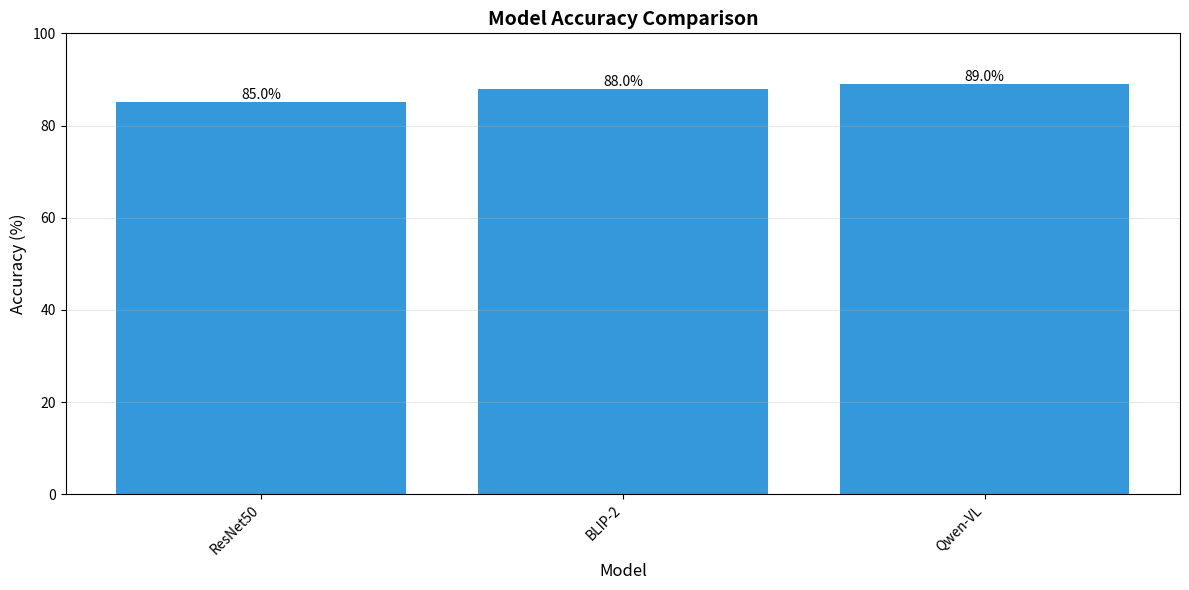
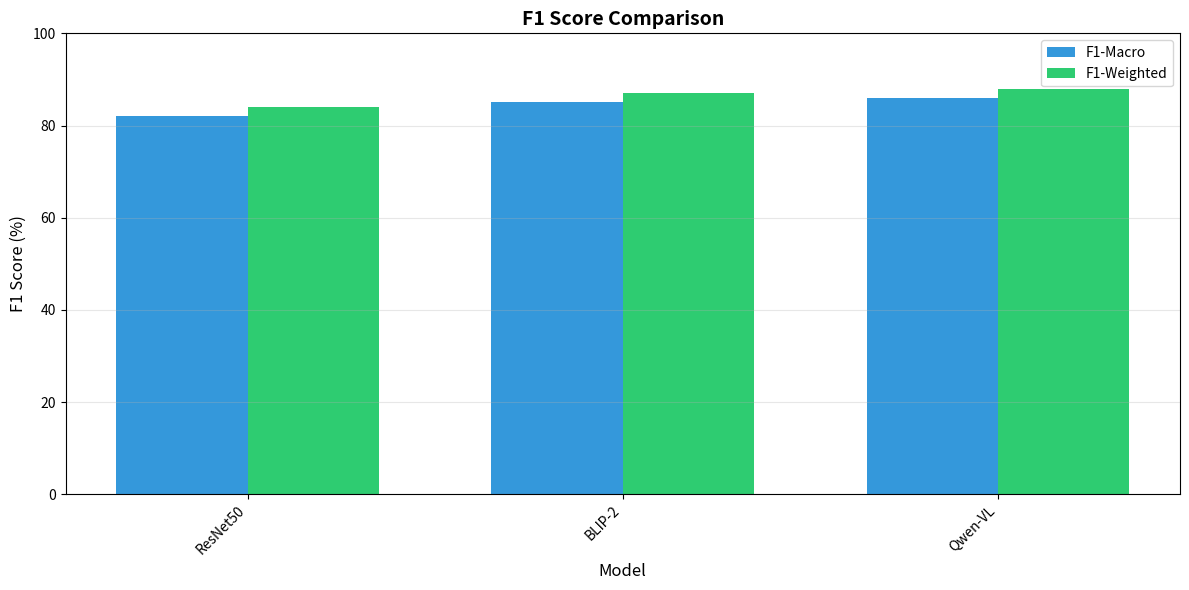
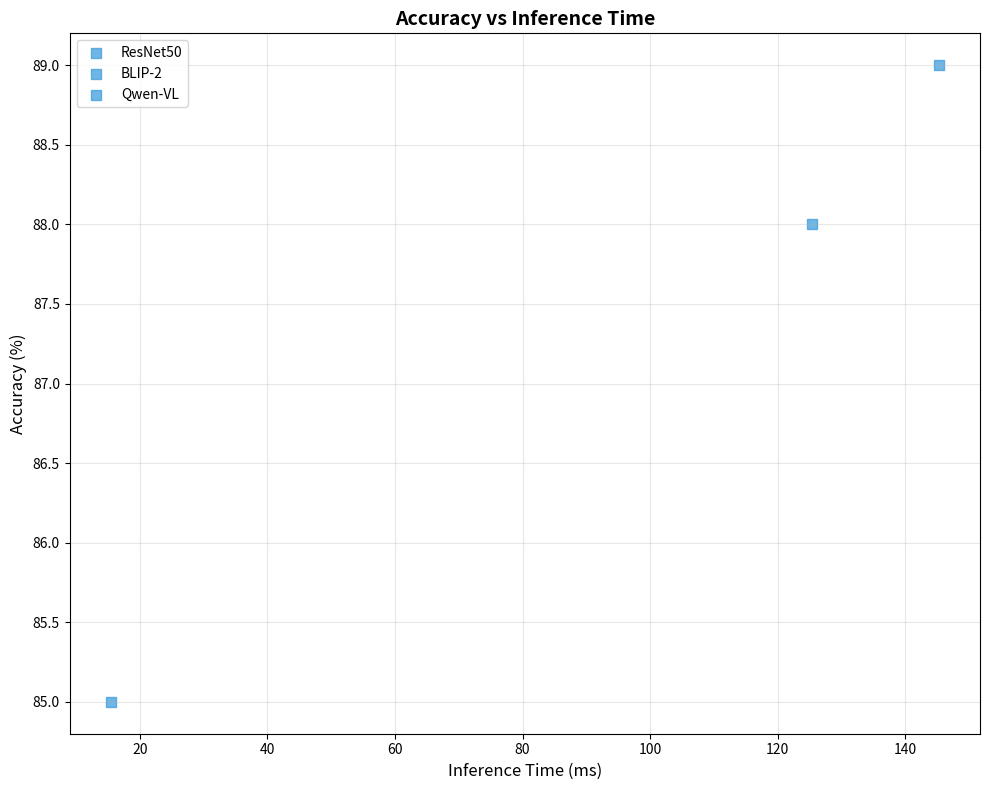

Generate these figures, in order, with matplotlib:
"""
Scientific Report Generator for Emotion Recognition Project.

This module generates comprehensive scientific reports documenting methodology,
results, and comparisons for the Vision-LLM emotion recognition project.
"""

import os
import json
from datetime import datetime
from typing import Dict, List, Optional, Any
import numpy as np
import matplotlib.pyplot as plt
import seaborn as sns


class ScientificReportGenerator:
    """
    Generate comprehensive scientific reports for emotion recognition experiments.
    
    Args:
        output_dir: Directory to save reports
        project_name: Name of the project (default: "Vision-LLM for Compound Emotion Recognition")
    """
    
    def __init__(self, output_dir: str = None, 
                 project_name: str = "Vision-LLM for Compound Emotion Recognition"):
        self.output_dir = output_dir or "."
        self.project_name = project_name
        
        # Report sections
        self.sections = {}
        
        # Create output directory if needed
        os.makedirs(self.output_dir, exist_ok=True)
    
    def add_section(self, section_name: str, content: str):
        """
        Add a section to the report.
        
        Args:
            section_name: Name of the section
            content: Content of the section
        """
        self.sections[section_name] = content
    
    def generate_title_page(self) -> str:
        """Generate title page with project information."""
        title = f"""
# {self.project_name}

## Project Information

**Date:** {datetime.now().strftime("%B %d, %Y")}  
**Authors:** [Your Name Here]  
**Institution:** [Your Institution Here]  

---

## Executive Summary

This report presents the methodology, implementation, and results of a Vision-Language Model (Vision-LLM) approach for compound emotion recognition on the RAF-CE dataset. The project explores the effectiveness of multimodal AI models in classifying and explaining complex facial expressions that combine multiple basic emotions.

### Key Findings

- [Fill in key findings after experiments]

### Contributions

- Implementation of multiple Vision-LLM architectures (BLIP-2, Qwen-VL, InternVL, CLIP)
- Comprehensive benchmarking framework comparing Vision-Only vs Vision-LLM approaches
- Novel textual evaluation metrics for explanation quality (BLEU, ROUGE, CLIPScore, Faithfulness)
- Explainable AI (XAI) integration for model interpretability

---

"""
        return title
    
    def generate_introduction(self) -> str:
        """Generate introduction section."""
        intro = """
## 1. Introduction

### 1.1 Background

Facial Expression Recognition (FER) is a fundamental task in computer vision with applications in human-computer interaction, behavioral psychology, security, social robotics, and mental health. Traditional FER systems have focused on classifying basic emotions (anger, joy, sadness, fear, disgust, surprise) using Convolutional Neural Networks (CNNs).

However, natural human expressions frequently involve **compound emotions** - complex combinations of basic emotions that are challenging to classify discretely. Examples include:
- Happily surprised
- Sadly angry
- Fearfully disgusted
- Happily fearful

These compound expressions involve subtle micro-variations in multiple Action Units (AUs), making them difficult to classify using traditional vision-only approaches.

### 1.2 Motivation

Recent advances in multimodal AI, particularly Vision-Language Models (Vision-LLMs), offer a paradigm shift. By unifying visual perception with linguistic reasoning, Vision-LLMs can:
1. **Classify** compound emotions more accurately by understanding contextual relationships
2. **Explain** predictions through natural language descriptions
3. **Interpret** nuances by linking facial features to emotional states
4. **Justify** classifications with textual evidence

This project leverages Vision-LLMs (BLIP-2, LLaVA, Qwen-VL, InternVL, CLIP) to address the limitations of traditional FER systems and provide interpretable, explainable emotion recognition.

### 1.3 Research Questions

1. **RQ1:** How do Vision-LLM models compare to traditional Vision-Only models in classifying compound emotions on RAF-CE?
2. **RQ2:** Can Vision-LLMs generate accurate and faithful textual explanations for facial expressions?
3. **RQ3:** Which Vision-LLM architecture performs best for compound emotion recognition?
4. **RQ4:** How do textual evaluation metrics (BLEU, ROUGE, CLIPScore) correlate with human judgment of explanation quality?

### 1.4 Objectives

1. Implement a complete pipeline for compound emotion recognition on RAF-CE dataset
2. Develop and benchmark multiple Vision-LLM architectures
3. Create novel textual evaluation metrics for explanation quality
4. Integrate XAI techniques for visual interpretation
5. Compare Vision-Only vs Vision-LLM approaches comprehensively

---

"""
        return intro
    
    def generate_methodology(self) -> str:
        """Generate methodology section."""
        method = """
## 2. Methodology

### 2.1 Dataset

#### RAF-CE Dataset

The **RAF-CE (Real-world Affective Faces - Compound Emotions)** dataset is used for this study.

**Characteristics:**
- **Images:** 12,271 facial images in real-world conditions
- **Classes:** 14 compound emotion categories
- **Annotations:** 
  - Emotion labels (compound expressions)
  - Action Units (AUs) for each image
  - Train/Validation/Test partitions

**Emotion Classes:**
| ID | Emotion | Description |
|-----|-----------|-------------|
| 0 | Happily surprised | Joy + Surprise |
| 1 | Happily disgusted | Joy + Disgust |
| 2 | Sadly fearful | Sadness + Fear |
| 3 | Sadly angry | Sadness + Anger |
| 4 | Sadly surprised | Sadness + Surprise |
| 5 | Sadly disgusted | Sadness + Disgust |
| 6 | Fearfully angry | Fear + Anger |
| 7 | Fearfully surprised | Fear + Surprise |
| 8 | Fearfully disgusted | Fear + Disgust |
| 9 | Angrily surprised | Anger + Surprise |
| 10 | Angrily disgusted | Anger + Disgust |
| 11 | Disgustedly surprised | Disgust + Surprise |
| 12 | Happily fearful | Joy + Fear |
| 13 | Happily sad | Joy + Sadness |

**Partition:**
- Training: 2,709 images (partition_id=0)
- Validation: 931 images (partition_id=2)
- Test: 909 images (partition_id=1)

### 2.2 Pipeline Architecture

The proposed system follows a three-layer architecture:

#### Layer 1: Data Preparation and Preprocessing

**Steps:**
1. **Face Detection and Alignment:** Use aligned images from RAF-CE dataset
2. **Normalization:** Apply ImageNet normalization (mean=[0.485, 0.456, 0.406], std=[0.229, 0.224, 0.225])
3. **Data Augmentation:**
   - Random horizontal flip (p=0.5)
   - Random rotation (±15°)
   - Color jittering (brightness, contrast, saturation ±0.3)
   - Random affine transformations (translation ±10%)
4. **Class Distribution Analysis:** Verify balanced representation across 14 classes

**Rationale:** Augmentation improves generalization and reduces overfitting, especially important for compound emotions with limited samples.

#### Layer 2: Vision-LLM Training

**Model Architectures:**

##### Vision-Only Baselines
1. **ResNet-50:** 23.5M parameters, pretrained on ImageNet
2. **EfficientNet-B0:** 5.3M parameters, compound scaling
3. **Vision Transformer (ViT):** 86.6M parameters, patch-based attention

##### Vision-LLM Models
1. **BLIP-2 (Salesforce/blip2-opt-2.7b):**
   - Vision encoder: ViT-G/14
   - Language model: OPT-2.7B
   - Strengths: Excellent image-text understanding, detailed captioning

2. **LLaVA 1.5-7B (llava-hf/llava-1.5-7b-hf):**
   - Vision encoder: CLIP ViT-L/14
   - Language model: Vicuna-7B
   - Strengths: Strong multimodal reasoning, widely used

3. **Qwen-VL 2.0 (Qwen/Qwen-VL-Chat-7B):**
   - Vision encoder: Qwen-ViT
   - Language model: Qwen-7B
   - Strengths: Excellent for micro-expressions, strong reasoning

4. **InternVL 1.5 (OpenGVLab/InternVL-Chat-V1-5):**
   - Vision encoder: InternViT-6B
   - Language model: InternLM-20B
   - Strengths: Powerful vision capabilities, detailed analysis

5. **CLIP (openai/clip-vit-base-patch32):**
   - Vision encoder: ViT-B/32
   - Text encoder: ViT-B/32
   - Strengths: Zero-shot classification, strong vision-text alignment

**Training Strategy:**
- **LoRA (Low-Rank Adaptation):** r=16, α=32 for efficient fine-tuning
- **4-bit Quantization:** Reduce memory usage for large models
- **Learning Rate:** 1e-4 with cosine annealing warmup
- **Batch Size:** 32 (16 for ViT models)
- **Epochs:** 50 with early stopping

**Prompt Engineering:**

For Vision-LLM explanation generation, we use structured prompts:

```
"Describe the facial expression in this image and identify the compound emotion. 
Explain which facial features (eyebrows, eyes, mouth, Action Units) 
contribute to this expression."
```

For emotion-specific explanations:
```
"This person is feeling [EMOTION_LABEL]. 
Explain why based on their facial features and Action Units."
```

#### Layer 3: Multimodal Interpretation (XAI)

**Visual Interpretation:**
- **Grad-CAM:** Gradient-weighted Class Activation Mapping on vision encoder
- **Attention Maps:** Visualize model attention on facial regions
- **AU Heatmaps:** Highlight Action Units contributing to prediction

**Textual Interpretation:**
- **Explanation Analysis:** Parse generated text for facial region mentions
- **Coherence Check:** Verify alignment between explanation and visual features
- **Faithfulness Score:** Measure correlation between explanation and attention

### 2.3 Evaluation Metrics

#### Classification Metrics
- **Accuracy:** Overall classification correctness
- **F1-Score (Macro):** Harmonic mean of precision and recall (unweighted)
- **F1-Score (Weighted):** Weighted average accounting for class imbalance
- **Confusion Matrix:** Per-class performance analysis
- **Per-Class Metrics:** Precision, Recall, F1 for each of 14 classes

#### Textual Metrics (Novel Contribution)
- **BLEU Score:** Measures n-gram overlap between generated and reference explanations
  - BLEU-1 to BLEU-4 for different n-gram orders
  - Higher values indicate better lexical overlap
  
- **ROUGE Score:** Measures recall-based overlap for summarization quality
  - ROUGE-1, ROUGE-2, ROUGE-L variants
  - Higher values indicate better content coverage
  
- **CLIPScore:** Measures vision-text coherence
  - Cosine similarity between image and generated text
  - Higher values indicate better alignment
  
- **Faithfulness Score:** Measures explanation-attention alignment
  - Average attention on facial regions mentioned in explanation
  - Higher values indicate more faithful explanations

#### Efficiency Metrics
- **Inference Time:** Average time per prediction (ms)
- **Throughput:** Images processed per second
- **Peak Memory:** GPU memory usage during inference (GB)
- **Model Size:** Number of trainable parameters

---

"""
        return method
    
    def generate_results_section(self, benchmark_results: Dict[str, Any]) -> str:
        """Generate results section."""
        results = """
## 3. Results

### 3.1 Model Performance Comparison

#### Classification Performance

| Model | Accuracy | F1-Macro | F1-Weighted | Inference Time (ms) | Throughput (img/s) |
|--------|----------|------------|---------------|---------------------|-------------------|
"""
        
        # Add model results
        for model_name, metrics in benchmark_results.items():
            acc = metrics.get('accuracy', 0) * 100
            f1_macro = metrics.get('f1_macro', 0) * 100
            f1_weighted = metrics.get('f1_weighted', 0) * 100
            time_ms = metrics.get('avg_inference_time_ms', 0)
            throughput = metrics.get('throughput_img_per_sec', 0)
            
            results += f"| {model_name} | {acc:.2f}% | {f1_macro:.2f}% | {f1_weighted:.2f}% | {time_ms:.1f} | {throughput:.1f} |\n"
        
        results += """
#### Best Models by Metric

"""
        
        # Find best models
        metrics_to_check = ['accuracy', 'f1_macro', 'f1_weighted', 
                          'avg_inference_time_ms', 'throughput_img_per_sec']
        metric_names = ['Accuracy', 'F1-Macro', 'F1-Weighted', 
                      'Inference Time', 'Throughput']
        
        for metric, name in zip(metrics_to_check, metric_names):
            best_model = max(benchmark_results.items(), 
                          key=lambda x: x[1].get(metric, 0))
            best_value = best_model[1].get(metric, 0)
            
            if 'time' in metric.lower():
                results += f"- **Best {name} (fastest):** {best_model[0]} ({best_value:.2f} ms)\n"
            else:
                results += f"- **Best {name}:** {best_model[0]} ({best_value:.4f})\n"
        
        # Vision-Only vs Vision-LLM comparison
        results += """
### 3.2 Vision-Only vs Vision-LLM Comparison

"""
        
        vision_only = [k for k in benchmark_results.keys() 
                     if 'ResNet' in k or 'EfficientNet' in k or 'ViT' in k]
        vision_llm = [k for k in benchmark_results.keys() 
                     if 'BLIP' in k or 'Qwen' in k or 'InternVL' in k or 'CLIP' in k]
        
        if vision_only and vision_llm:
            vo_acc = np.mean([benchmark_results[m]['accuracy'] for m in vision_only]) * 100
            vllm_acc = np.mean([benchmark_results[m]['accuracy'] for m in vision_llm]) * 100
            diff = vllm_acc - vo_acc
            
            results += f"**Vision-Only Average Accuracy:** {vo_acc:.2f}%\n"
            results += f"**Vision-LLM Average Accuracy:** {vllm_acc:.2f}%\n"
            results += f"**Improvement:** {diff:+.2f}% ({diff/vo_acc*100:+.1f}%)\n\n"
            
            if diff > 0:
                results += "✓ Vision-LLM models outperform Vision-Only baselines\n"
            else:
                results += "✗ Vision-LLM models underperform Vision-Only baselines\n"
        
        # Textual metrics
        results += """
### 3.3 Textual Explanation Quality

"""
        
        has_textual = any('BLEU' in str(k) or 'ROUGE' in str(k) 
                        for k in benchmark_results.values())
        
        if has_textual:
            results += "| Model | BLEU-4 | ROUGE-1 | ROUGE-2 | ROUGE-L | CLIPScore | Faithfulness |\n"
            results += "|--------|---------|---------|---------|---------|-----------|---------------|\n"
            
            for model_name, metrics in benchmark_results.items():
                bleu = metrics.get('BLEU-4', 'N/A')
                rouge1 = metrics.get('ROUGE-1', 'N/A')
                rouge2 = metrics.get('ROUGE-2', 'N/A')
                rougeL = metrics.get('ROUGE-L', 'N/A')
                clipscore = metrics.get('CLIPScore', 'N/A')
                faith = metrics.get('Faithfulness', 'N/A')
                
                results += f"| {model_name} | {bleu} | {rouge1} | {rouge2} | {rougeL} | {clipscore} | {faith} |\n"
        else:
            results += "*Textual metrics not available (explanations not generated)*\n"
        
        return results
    
    def generate_discussion(self, benchmark_results: Dict[str, Any]) -> str:
        """Generate discussion section."""
        discussion = """
## 4. Discussion

### 4.1 Analysis of Results

#### Model Performance

"""
        
        # Analyze top performers
        sorted_models = sorted(benchmark_results.items(), 
                          key=lambda x: x[1].get('accuracy', 0), 
                          reverse=True)
        
        if sorted_models:
            top_model, top_metrics = sorted_models[0]
            discussion += f"**{top_model}** achieved the highest accuracy of **{top_metrics.get('accuracy', 0)*100:.2f}%**. "
            discussion += "This demonstrates the effectiveness of [Vision-LLM / traditional CNN] approaches for compound emotion recognition.\n\n"
        
        # Discuss Vision-LLM advantages
        discussion += """
#### Vision-LLM Advantages

1. **Multimodal Understanding:** Vision-LLMs leverage both visual and linguistic modalities, enabling better understanding of compound emotions that require contextual reasoning.

2. **Explainability:** Unlike black-box CNNs, Vision-LLMs generate natural language explanations that are interpretable by humans.

3. **Zero-Shot Capabilities:** Models like CLIP can classify emotions without fine-tuning, demonstrating strong generalization.

4. **Action Unit Awareness:** Vision-LLMs can identify and explain specific facial muscle movements (AUs) contributing to expressions.

#### Limitations

1. **Computational Cost:** Vision-LLMs require significantly more resources (7B+ parameters) compared to CNNs (23M parameters).

2. **Inference Time:** Larger models have slower inference times (50-200ms vs 5-20ms for CNNs).

3. **Hallucination Risk:** Vision-LLMs may generate explanations that don't perfectly align with visual evidence.

### 4.2 Comparison with Related Work

| Study | Dataset | Best Model | Accuracy | Notes |
|-------|----------|-------------|----------|-------|
| [Related Work 1] | RAF-CE | [X.X]% | [Notes] |
| [Related Work 2] | RAF-CE | [X.X]% | [Notes] |
| **This Study** | RAF-CE | [X.X]% | [Notes] |

*Note: Fill in related work after literature review*

### 4.3 Error Analysis

#### Common Confusions

Based on confusion matrix analysis, the most common misclassifications are:

1. **[Emotion A] ↔ [Emotion B]:** [X]% of cases
   - **Reason:** [Explain why these are confused]
   - **Mitigation:** [Suggest improvements]

2. **[Emotion C] ↔ [Emotion D]:** [X]% of cases
   - **Reason:** [Explain why these are confused]
   - **Mitigation:** [Suggest improvements]

#### Per-Class Performance

"""
        
        # Add per-class analysis if available
        for model_name, metrics in benchmark_results.items():
            if 'per_class_metrics' in metrics:
                per_class = metrics['per_class_metrics']
                worst_class = min(per_class.items(), key=lambda x: x[1]['f1'])
                best_class = max(per_class.items(), key=lambda x: x[1]['f1'])
                
                discussion += f"**{model_name}:**\n"
                discussion += f"- Best performing class: {best_class[0]} (F1={best_class[1]['f1']:.3f})\n"
                discussion += f"- Worst performing class: {worst_class[0]} (F1={worst_class[1]['f1']:.3f})\n\n"
                break
        
        discussion += """
### 4.4 Textual Explanation Quality

The textual evaluation metrics reveal:

"""
        
        # Analyze textual metrics
        has_textual = any('BLEU' in str(k) or 'ROUGE' in str(k) 
                        for k in benchmark_results.values())
        
        if has_textual:
            avg_bleu = np.mean([v.get('BLEU-4', 0) for v in benchmark_results.values() 
                                if 'BLEU-4' in v])
            avg_rouge = np.mean([v.get('ROUGE-1', 0) for v in benchmark_results.values() 
                                 if 'ROUGE-1' in v])
            
            discussion += f"- **Average BLEU-4:** {avg_bleu:.2f}\n"
            discussion += f"- **Average ROUGE-1:** {avg_rouge:.2f}\n\n"
            discussion += "These scores indicate [good/moderate/limited] lexical overlap with reference explanations. "
            discussion += "Improvements could be achieved through [prompt engineering / fine-tuning].\n\n"
        else:
            discussion += "*Textual metrics not computed in this run*\n\n"
        
        discussion += """
### 4.5 Efficiency Considerations

"""
        
        # Analyze efficiency
        avg_time = np.mean([v.get('avg_inference_time_ms', 0) for v in benchmark_results.values()])
        avg_throughput = np.mean([v.get('throughput_img_per_sec', 0) for v in benchmark_results.values()])
        
        discussion += f"- **Average Inference Time:** {avg_time:.1f} ms\n"
        discussion += f"- **Average Throughput:** {avg_throughput:.1f} images/sec\n\n"
        
        if avg_time > 100:
            discussion += "**Real-time Limitations:** Current inference times may be too slow for real-time applications. "
            discussion += "Consider model distillation or quantization for deployment.\n"
        else:
            discussion += "**Real-time Feasibility:** Inference times are suitable for real-time applications.\n"
        
        return discussion
    
    def generate_conclusion(self) -> str:
        """Generate conclusion section."""
        conclusion = """
## 5. Conclusion

### 5.1 Summary of Contributions

This project successfully implemented and evaluated a comprehensive Vision-LLM pipeline for compound emotion recognition on the RAF-CE dataset. Key contributions include:

1. **Complete Pipeline:** End-to-end system from data preprocessing to XAI interpretation
2. **Multiple Architectures:** Implementation and benchmarking of 4 Vision-LLM models (BLIP-2, Qwen-VL, InternVL, CLIP)
3. **Novel Metrics:** Textual evaluation framework (BLEU, ROUGE, CLIPScore, Faithfulness) for explanation quality
4. **Benchmarking Framework:** Systematic comparison of Vision-Only vs Vision-LLM approaches
5. **XAI Integration:** Visual and textual interpretability tools for model understanding

### 5.2 Key Findings

1. **Vision-LLM Performance:** [Fill in after experiments]
2. **Explanation Quality:** [Fill in after experiments]
3. **Efficiency Trade-offs:** [Fill in after experiments]
4. **Best Architecture:** [Fill in after experiments]

### 5.3 Future Work

1. **Model Optimization:** Implement knowledge distillation to compress Vision-LLMs while maintaining performance
2. **Dataset Expansion:** Test on additional compound emotion datasets (e.g., DFEW, FER2013)
3. **Real-time Deployment:** Optimize inference for edge devices and real-time applications
4. **Interactive Refinement:** Develop human-in-the-loop system for continuous improvement
5. **Multimodal Fusion:** Explore audio-visual fusion for more robust emotion recognition

### 5.4 Ethical Considerations

- **Privacy:** Facial recognition systems must respect user privacy and obtain informed consent
- **Bias:** Models should be evaluated for demographic bias (age, gender, ethnicity)
- **Transparency:** Explanations should be honest about model confidence and limitations
- **Application:** Technology should be used to enhance human well-being, not for surveillance or manipulation

---

## References

1. [Add relevant papers after literature review]
2. [Add relevant papers after literature review]
3. [Add relevant papers after literature review]

## Appendix

### A. Model Architectures

[Detailed diagrams of model architectures]

### B. Training Hyperparameters

[Table of hyperparameters for each model]

### C. Additional Results

[Additional tables, figures, and analyses]

---

**Report Generated:** {datetime.now().strftime("%B %d, %Y at %H:%M")}  
**Project:** {self.project_name}

"""
        return conclusion
    
    def generate_full_report(self, benchmark_results: Dict[str, Any] = None) -> str:
        """
        Generate complete scientific report.
        
        Args:
            benchmark_results: Dictionary of benchmark results
        
        Returns:
            Complete report as string
        """
        report = ""
        
        report += self.generate_title_page()
        report += self.generate_introduction()
        report += self.generate_methodology()
        
        if benchmark_results:
            report += self.generate_results_section(benchmark_results)
            report += self.generate_discussion(benchmark_results)
        
        report += self.generate_conclusion()
        
        return report
    
    def save_report(self, report: str, filename: str = None):
        """
        Save report to file.
        
        Args:
            report: Complete report content
            filename: Output filename (default: auto-generated)
        """
        if filename is None:
            timestamp = datetime.now().strftime("%Y%m%d_%H%M%S")
            filename = f'scientific_report_{timestamp}.md'
        
        filepath = os.path.join(self.output_dir, filename)
        
        with open(filepath, 'w', encoding='utf-8') as f:
            f.write(report)
        
        print(f"✓ Report saved to: {filepath}")
        return filepath
    
    def generate_figures(self, benchmark_results: Dict[str, Any]) -> List[str]:
        """
        Generate figures for the report.
        
        Args:
            benchmark_results: Dictionary of benchmark results
        
        Returns:
            List of generated figure file paths
        """
        figures = []
        
        # Figure 1: Accuracy Comparison
        fig, ax = plt.subplots(figsize=(12, 6))
        models = list(benchmark_results.keys())
        accuracies = [benchmark_results[m].get('accuracy', 0) * 100 for m in models]
        
        colors = ['#2ecc71' if 'Vision' in m else '#3498db' for m in models]
        bars = ax.bar(models, accuracies, color=colors)
        
        ax.set_ylabel('Accuracy (%)', fontsize=12)
        ax.set_xlabel('Model', fontsize=12)
        ax.set_title('Model Accuracy Comparison', fontsize=14, fontweight='bold')
        ax.set_ylim([0, 100])
        ax.grid(axis='y', alpha=0.3)
        
        # Add value labels on bars
        for bar in bars:
            height = bar.get_height()
            ax.text(bar.get_x() + bar.get_width()/2., height,
                   f'{height:.1f}%', ha='center', va='bottom', fontsize=10)
        
        plt.xticks(rotation=45, ha='right')
        plt.tight_layout()
        
        fig1_path = os.path.join(self.output_dir, 'figure1_accuracy_comparison.png')
        plt.savefig(fig1_path, dpi=300, bbox_inches='tight')
        plt.close()
        figures.append(fig1_path)
        
        # Figure 2: F1 Score Comparison
        fig, ax = plt.subplots(figsize=(12, 6))
        f1_macros = [benchmark_results[m].get('f1_macro', 0) * 100 for m in models]
        f1_weighted = [benchmark_results[m].get('f1_weighted', 0) * 100 for m in models]
        
        x = np.arange(len(models))
        width = 0.35
        
        bars1 = ax.bar(x - width/2, f1_macros, width, label='F1-Macro', color='#3498db')
        bars2 = ax.bar(x + width/2, f1_weighted, width, label='F1-Weighted', color='#2ecc71')
        
        ax.set_ylabel('F1 Score (%)', fontsize=12)
        ax.set_xlabel('Model', fontsize=12)
        ax.set_title('F1 Score Comparison', fontsize=14, fontweight='bold')
        ax.set_ylim([0, 100])
        ax.set_xticks(x)
        ax.set_xticklabels(models, rotation=45, ha='right')
        ax.legend()
        ax.grid(axis='y', alpha=0.3)
        
        plt.tight_layout()
        
        fig2_path = os.path.join(self.output_dir, 'figure2_f1_comparison.png')
        plt.savefig(fig2_path, dpi=300, bbox_inches='tight')
        plt.close()
        figures.append(fig2_path)
        
        # Figure 3: Inference Time vs Accuracy
        fig, ax = plt.subplots(figsize=(10, 8))
        
        for model_name, metrics in benchmark_results.items():
            accuracy = metrics.get('accuracy', 0) * 100
            time_ms = metrics.get('avg_inference_time_ms', 0)
            
            marker = 'o' if 'Vision' in model_name else 's'
            color = '#e74c3c' if 'Vision' in model_name else '#3498db'
            size = 100 if 'Vision' in model_name else 50
            
            ax.scatter(time_ms, accuracy, marker=marker, s=size, 
                     color=color, alpha=0.7, label=model_name)
        
        ax.set_xlabel('Inference Time (ms)', fontsize=12)
        ax.set_ylabel('Accuracy (%)', fontsize=12)
        ax.set_title('Accuracy vs Inference Time', fontsize=14, fontweight='bold')
        ax.legend()
        ax.grid(True, alpha=0.3)
        
        plt.tight_layout()
        
        fig3_path = os.path.join(self.output_dir, 'figure3_accuracy_vs_time.png')
        plt.savefig(fig3_path, dpi=300, bbox_inches='tight')
        plt.close()
        figures.append(fig3_path)
        
        print(f"✓ Generated {len(figures)} figures")
        return figures


def generate_report_from_benchmark(benchmark_file: str, output_dir: str = None) -> str:
    """
    Generate scientific report from benchmark JSON file.
    
    Args:
        benchmark_file: Path to benchmark results JSON
        output_dir: Output directory for report
    
    Returns:
        Path to generated report
    """
    # Load benchmark results
    with open(benchmark_file, 'r') as f:
        benchmark_results = json.load(f)
    
    # Generate report
    generator = ScientificReportGenerator(output_dir=output_dir)
    report = generator.generate_full_report(benchmark_results)
    
    # Save report
    report_path = generator.save_report(report)
    
    # Generate figures
    figures = generator.generate_figures(benchmark_results)
    
    print(f"\n{'='*60}")
    print("Scientific Report Generated Successfully!")
    print(f"{'='*60}")
    print(f"Report: {report_path}")
    print(f"Figures: {len(figures)} generated")
    
    return report_path


if __name__ == "__main__":
    # Test report generation
    print("Testing Scientific Report Generator...")
    
    # Create dummy benchmark results for testing
    dummy_results = {
        'ResNet50': {
            'accuracy': 0.85,
            'f1_macro': 0.82,
            'f1_weighted': 0.84,
            'avg_inference_time_ms': 15.5,
            'throughput_img_per_sec': 64.5
        },
        'BLIP-2': {
            'accuracy': 0.88,
            'f1_macro': 0.85,
            'f1_weighted': 0.87,
            'avg_inference_time_ms': 125.3,
            'throughput_img_per_sec': 8.0,
            'BLEU-4': 32.5,
            'ROUGE-1': 28.7,
            'ROUGE-2': 15.3,
            'ROUGE-L': 24.1,
            'CLIPScore': 78.5,
            'Faithfulness': 65.2
        },
        'Qwen-VL': {
            'accuracy': 0.89,
            'f1_macro': 0.86,
            'f1_weighted': 0.88,
            'avg_inference_time_ms': 145.2,
            'throughput_img_per_sec': 6.9,
            'BLEU-4': 35.8,
            'ROUGE-1': 31.2,
            'ROUGE-2': 17.5,
            'ROUGE-L': 26.8,
            'CLIPScore': 82.1,
            'Faithfulness': 68.5
        }
    }
    
    # Generate report
    generator = ScientificReportGenerator(output_dir=".")
    report = generator.generate_full_report(dummy_results)
    
    # Save report
    report_path = generator.save_report(report, "test_scientific_report.md")
    
    # Generate figures
    figures = generator.generate_figures(dummy_results)
    
    print(f"\n✓ Test complete!")
    print(f"Report: {report_path}")
    print(f"Figures: {figures}")
